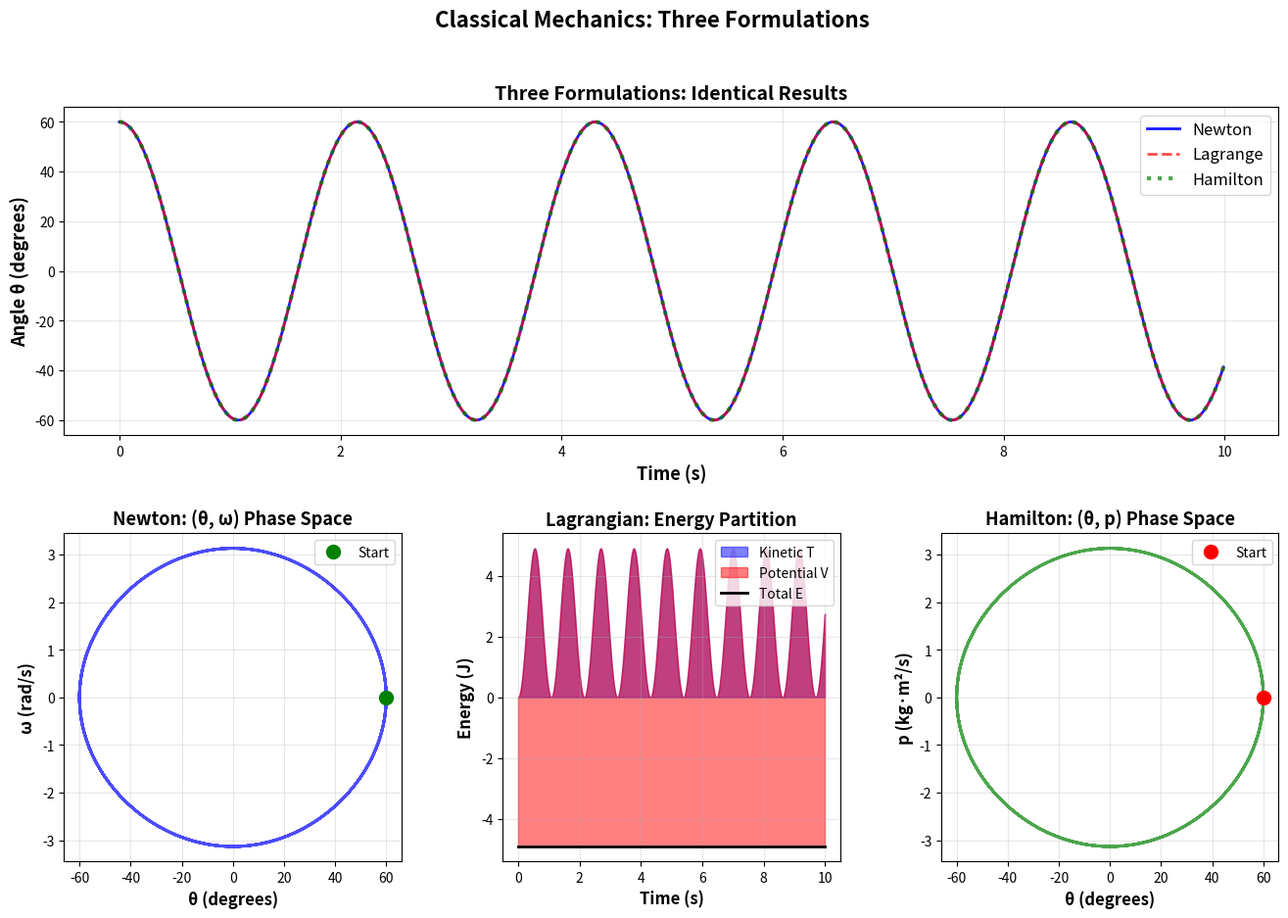
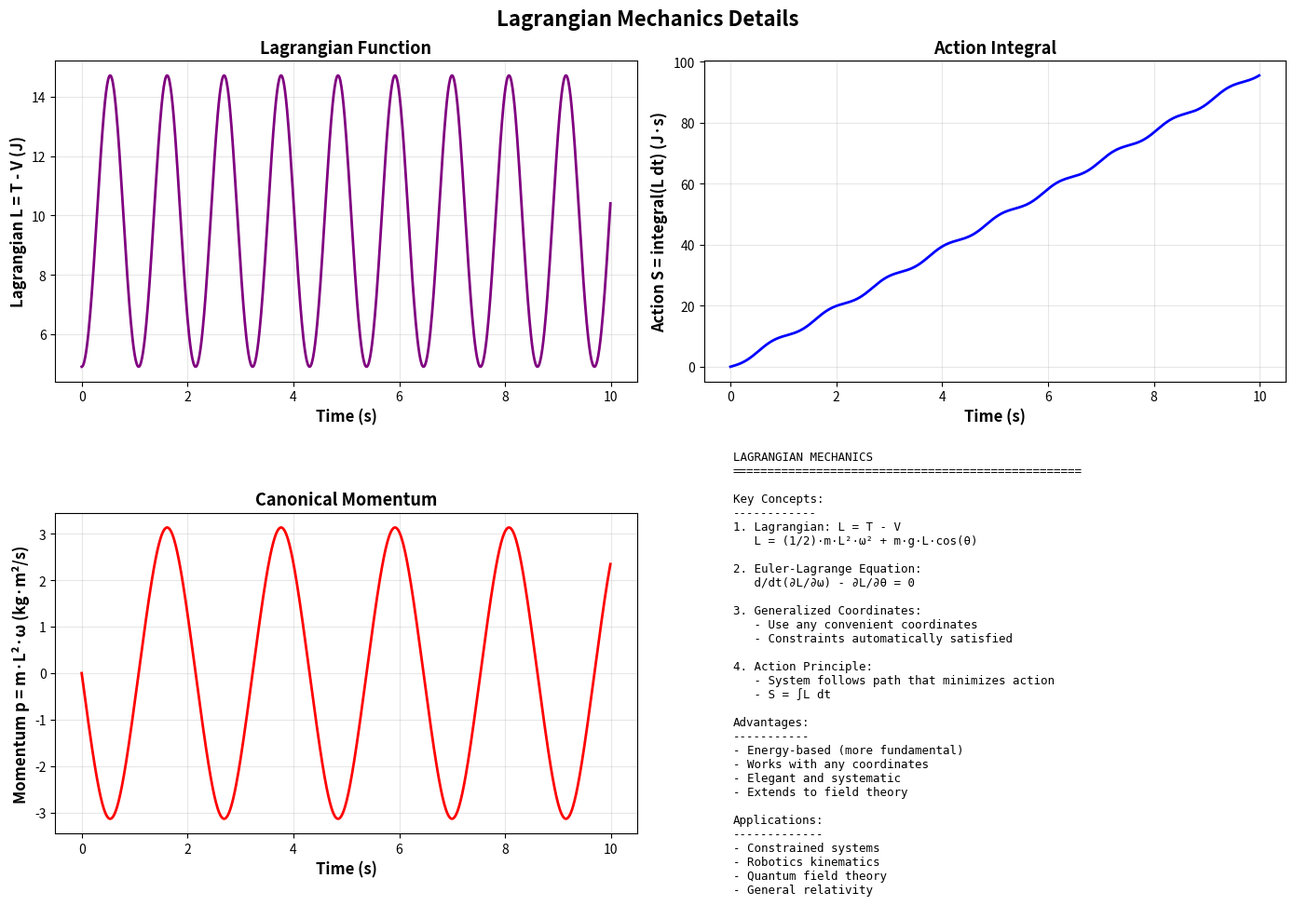
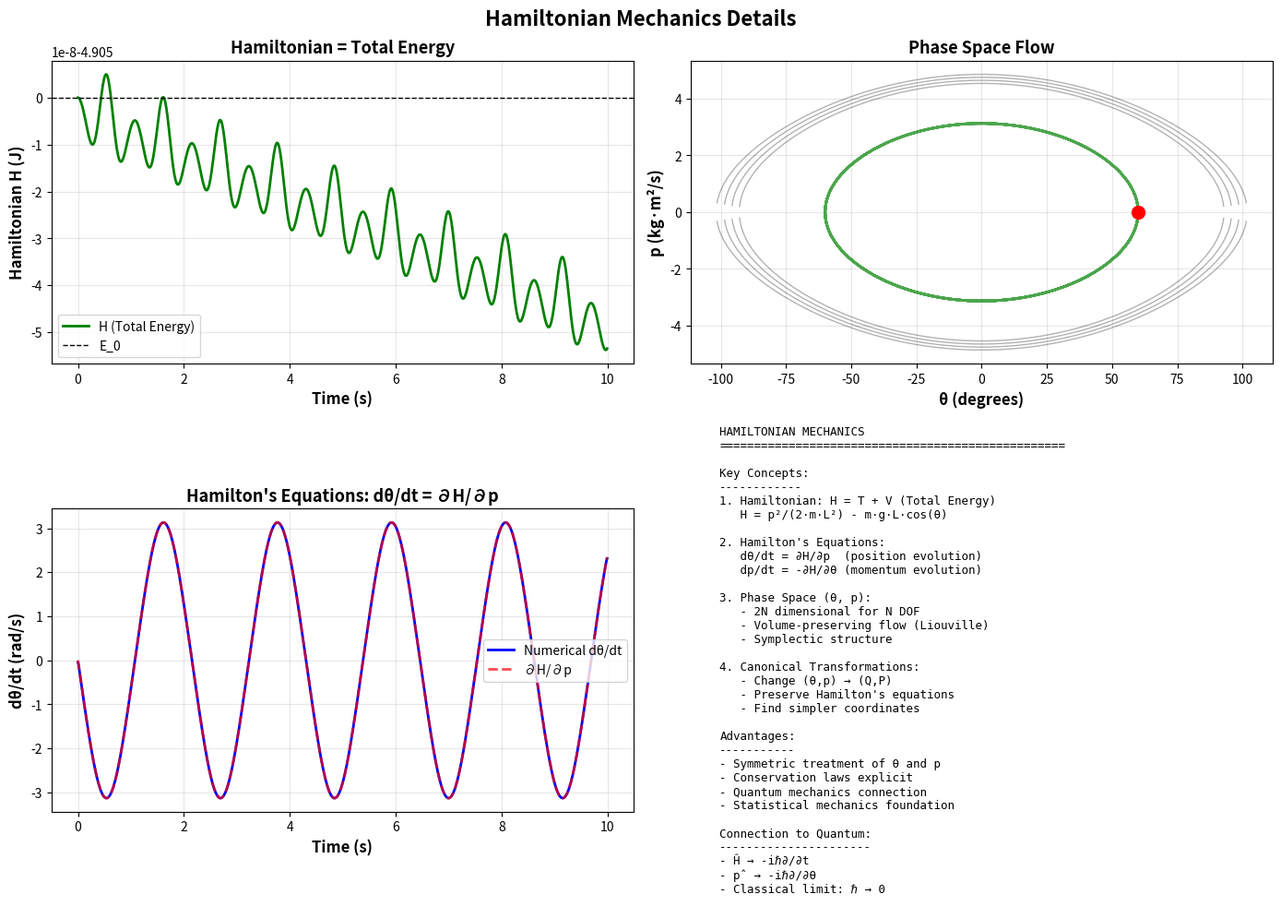
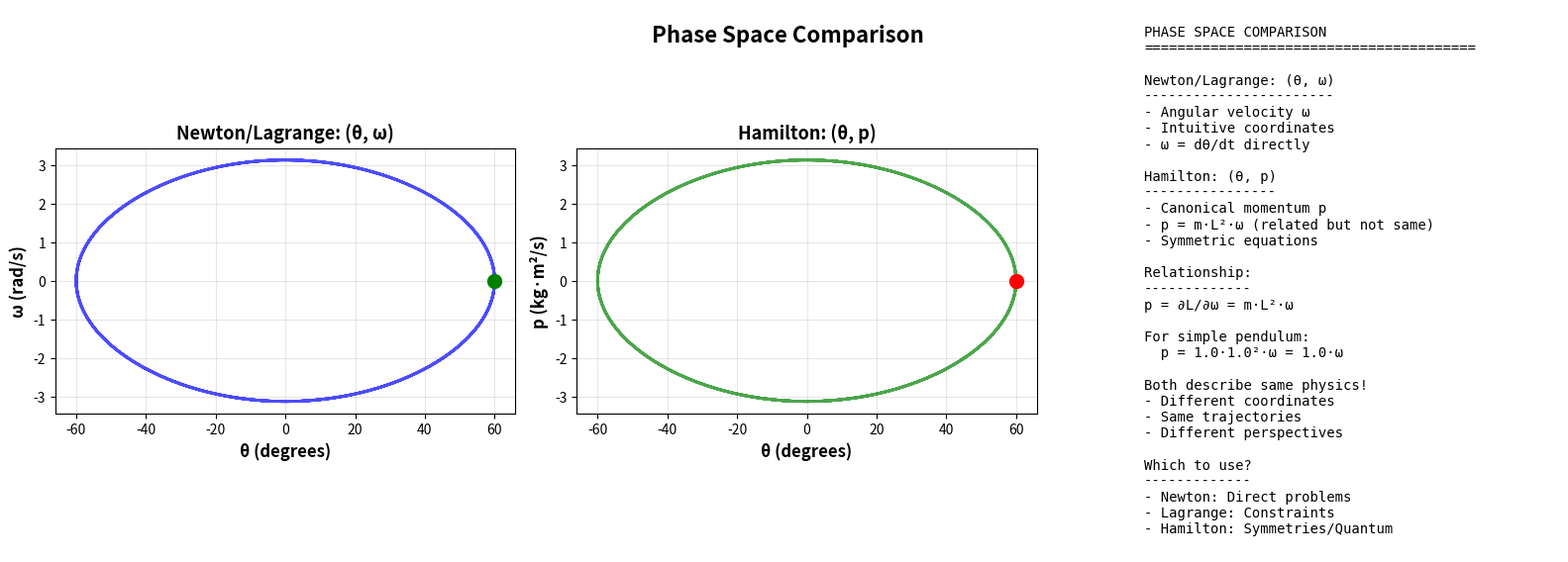

These figures' Python source, in order:
"""
04. Lagrangian and Hamiltonian Mechanics
라그랑지안과 해밀토니안 역학

고전 역학의 세 가지 정식화를 비교합니다:
1. 뉴턴 역학 (Newton): F = ma
2. 라그랑지안 역학 (Lagrange): L = T - V
3. 해밀토니안 역학 (Hamilton): H = T + V

단순 진자를 예제로 세 방법이 동일한 결과를 줌을 보입니다.
"""

import matplotlib
matplotlib.use('Agg')
import numpy as np
import matplotlib.pyplot as plt
from matplotlib.gridspec import GridSpec
import os

# 출력 디렉토리 확인
output_dir = 'outputs'
if not os.path.exists(output_dir):
    os.makedirs(output_dir)

print("="*70)
print("Lagrangian and Hamiltonian Mechanics")
print("="*70)

# 물리 파라미터
g = 9.81  # m/s²
L = 1.0  # m
m = 1.0  # kg

print(f"\n진자 파라미터:")
print(f"  길이 L = {L} m")
print(f"  질량 m = {m} kg")
print(f"  중력 g = {g} m/s²")

# ============================================================================
# 1. 뉴턴 역학 (Newton's Approach)
# ============================================================================

def newtonian_pendulum(y, t):
    """
    뉴턴 방정식: F = ma
    
    토크 방정식: τ = I·α
    -mgL·sin(θ) = mL²·d²θ/dt²
    d²θ/dt² = -(g/L)·sin(θ)
    """
    theta, omega = y
    alpha = -(g / L) * np.sin(theta)
    return np.array([omega, alpha])

print("\n" + "="*70)
print("1. Newtonian Mechanics")
print("="*70)
print("방정식: d²θ/dt² = -(g/L)·sin(θ)")
print("  - 힘과 토크로부터 직접 유도")
print("  - 직관적이지만 제약 조건이 복잡한 시스템에서는 어려움")

# ============================================================================
# 2. 라그랑지안 역학 (Lagrangian Mechanics)
# ============================================================================

def lagrangian_pendulum(y, t):
    """
    라그랑지안: L = T - V
    
    T = (1/2)·m·L²·ω²  (운동 에너지)
    V = -m·g·L·cos(θ) (위치 에너지, θ=0에서 0)
    L = (1/2)·m·L²·ω² + m·g·L·cos(θ)
    
    오일러-라그랑주 방정식:
    d/dt(∂L/∂ω) - ∂L/∂θ = 0
    m·L²·dω/dt + m·g·L·sin(θ) = 0
    d²θ/dt² = -(g/L)·sin(θ)
    """
    theta, omega = y
    # 뉴턴과 동일한 운동 방정식
    alpha = -(g / L) * np.sin(theta)
    return np.array([omega, alpha])

print("\n" + "="*70)
print("2. Lagrangian Mechanics")
print("="*70)
print("라그랑지안: L = T - V")
print(f"  T = (1/2)·m·L²·ω² = (1/2)·{m}·{L}²·ω²")
print(f"  V = -m·g·L·cos(θ) = -{m}·{g}·{L}·cos(θ)")
print("\n오일러-라그랑주 방정식: d/dt(∂L/∂ω) - ∂L/∂θ = 0")
print("  - 에너지 기반 접근")
print("  - 일반화 좌표 사용 가능")
print("  - 제약 조건 자동 처리")

# ============================================================================
# 3. 해밀토니안 역학 (Hamiltonian Mechanics)
# ============================================================================

def hamiltonian_pendulum(y, t):
    """
    해밀토니안: H = T + V (총 에너지)
    
    정준 운동량: p = ∂L/∂ω = m·L²·ω
    H(θ, p) = p²/(2·m·L²) - m·g·L·cos(θ)
    
    해밀턴 방정식:
    dθ/dt = ∂H/∂p = p/(m·L²)
    dp/dt = -∂H/∂θ = -m·g·L·sin(θ)
    """
    theta, p = y
    omega = p / (m * L**2)
    dp_dt = -m * g * L * np.sin(theta)
    return np.array([omega, dp_dt])

print("\n" + "="*70)
print("3. Hamiltonian Mechanics")
print("="*70)
print("해밀토니안: H = T + V (총 에너지)")
print(f"  H = p²/(2·m·L²) - m·g·L·cos(θ)")
print("\n해밀턴 방정식:")
print("  dθ/dt = ∂H/∂p")
print("  dp/dt = -∂H/∂θ")
print("  - 위상 공간 (θ, p)에서의 흐름")
print("  - 정준 변환 가능")
print("  - 양자역학으로의 확장 용이")

# ============================================================================
# RK4 적분
# ============================================================================

def rk4_step(f, y, t, dt):
    """Runge-Kutta 4차 방법"""
    k1 = f(y, t)
    k2 = f(y + 0.5*dt*k1, t + 0.5*dt)
    k3 = f(y + 0.5*dt*k2, t + 0.5*dt)
    k4 = f(y + dt*k3, t + dt)
    return y + (dt/6) * (k1 + 2*k2 + 2*k3 + k4)

def simulate(derivs_func, y0, t_max, dt):
    """시뮬레이션 실행"""
    n_steps = int(t_max / dt)
    t_array = np.zeros(n_steps)
    states = np.zeros((n_steps, 2))
    
    t = 0
    y = y0.copy()
    
    for i in range(n_steps):
        t_array[i] = t
        states[i] = y
        y = rk4_step(derivs_func, y, t, dt)
        t += dt
    
    return t_array, states

# ============================================================================
# 시뮬레이션 실행
# ============================================================================

print("\n" + "="*70)
print("시뮬레이션 실행")
print("="*70)

# 초기 조건
theta0 = 60 * np.pi / 180  # 60도
omega0 = 0.0

print(f"\n초기 조건:")
print(f"  θ(0) = {np.degrees(theta0):.1f}°")
print(f"  ω(0) = {omega0:.1f} rad/s")

t_max = 10.0
dt = 0.01

# 뉴턴 방법
print("\n뉴턴 방법 실행 중...")
y0_newton = np.array([theta0, omega0])
t_newton, states_newton = simulate(newtonian_pendulum, y0_newton, t_max, dt)
theta_newton = states_newton[:, 0]
omega_newton = states_newton[:, 1]

# 라그랑지안 방법
print("라그랑지안 방법 실행 중...")
y0_lagrange = np.array([theta0, omega0])
t_lagrange, states_lagrange = simulate(lagrangian_pendulum, y0_lagrange, t_max, dt)
theta_lagrange = states_lagrange[:, 0]
omega_lagrange = states_lagrange[:, 1]

# 해밀토니안 방법
print("해밀토니안 방법 실행 중...")
p0 = m * L**2 * omega0  # 정준 운동량
y0_hamilton = np.array([theta0, p0])
t_hamilton, states_hamilton = simulate(hamiltonian_pendulum, y0_hamilton, t_max, dt)
theta_hamilton = states_hamilton[:, 0]
p_hamilton = states_hamilton[:, 1]
omega_hamilton = p_hamilton / (m * L**2)

print("[OK] 모든 시뮬레이션 완료")

# ============================================================================
# 에너지 및 물리량 계산
# ============================================================================

# 뉴턴
E_newton = 0.5 * m * (L * omega_newton)**2 - m * g * L * np.cos(theta_newton)

# 라그랑지안
T_lagrange = 0.5 * m * (L * omega_lagrange)**2
V_lagrange = -m * g * L * np.cos(theta_lagrange)
E_lagrange = T_lagrange + V_lagrange

# 해밀토니안 (이미 H = E)
E_hamilton = p_hamilton**2 / (2 * m * L**2) - m * g * L * np.cos(theta_hamilton)

print("\n에너지 보존:")
print(f"  뉴턴:       Delta_E/E0 = {(E_newton.max() - E_newton.min())/abs(E_newton[0])*100:.6f}%")
print(f"  라그랑지안: Delta_E/E0 = {(E_lagrange.max() - E_lagrange.min())/abs(E_lagrange[0])*100:.6f}%")
print(f"  해밀토니안: Delta_E/E0 = {(E_hamilton.max() - E_hamilton.min())/abs(E_hamilton[0])*100:.6f}%")

# 차이 계산
diff_newton_lagrange = np.max(np.abs(theta_newton - theta_lagrange))
diff_newton_hamilton = np.max(np.abs(theta_newton - theta_hamilton))

print("\n방법 간 차이:")
print(f"  |θ_Newton - θ_Lagrange| < {diff_newton_lagrange:.10f} rad")
print(f"  |θ_Newton - θ_Hamilton| < {diff_newton_hamilton:.10f} rad")
print("  → 세 방법이 동일한 결과!")

# ============================================================================
# 시각화
# ============================================================================

# 그림 1: 세 방법 비교
fig1 = plt.figure(figsize=(16, 10))
gs1 = GridSpec(2, 3, figure=fig1, hspace=0.3, wspace=0.3)

# 1-1: 각도 vs 시간
ax11 = fig1.add_subplot(gs1[0, :])
ax11.plot(t_newton, np.degrees(theta_newton), 'b-', linewidth=2, label='Newton', alpha=0.9)
ax11.plot(t_lagrange, np.degrees(theta_lagrange), 'r--', linewidth=2, label='Lagrange', alpha=0.7)
ax11.plot(t_hamilton, np.degrees(theta_hamilton), 'g:', linewidth=3, label='Hamilton', alpha=0.7)
ax11.set_xlabel('Time (s)', fontsize=13, fontweight='bold')
ax11.set_ylabel('Angle θ (degrees)', fontsize=13, fontweight='bold')
ax11.set_title('Three Formulations: Identical Results', fontsize=14, fontweight='bold')
ax11.legend(fontsize=12)
ax11.grid(True, alpha=0.3)

# 1-2: 뉴턴 위상 공간
ax12 = fig1.add_subplot(gs1[1, 0])
ax12.plot(np.degrees(theta_newton), omega_newton, 'b-', linewidth=2, alpha=0.7)
ax12.plot(np.degrees(theta_newton[0]), omega_newton[0], 'go', markersize=10, label='Start')
ax12.set_xlabel('θ (degrees)', fontsize=12, fontweight='bold')
ax12.set_ylabel('ω (rad/s)', fontsize=12, fontweight='bold')
ax12.set_title('Newton: (θ, ω) Phase Space', fontsize=13, fontweight='bold')
ax12.legend(fontsize=10)
ax12.grid(True, alpha=0.3)

# 1-3: 라그랑지안 에너지
ax13 = fig1.add_subplot(gs1[1, 1])
ax13.fill_between(t_lagrange, 0, T_lagrange, alpha=0.5, color='blue', label='Kinetic T')
ax13.fill_between(t_lagrange, T_lagrange, E_lagrange, alpha=0.5, color='red', label='Potential V')
ax13.plot(t_lagrange, E_lagrange, 'k-', linewidth=2, label='Total E')
ax13.set_xlabel('Time (s)', fontsize=12, fontweight='bold')
ax13.set_ylabel('Energy (J)', fontsize=12, fontweight='bold')
ax13.set_title('Lagrangian: Energy Partition', fontsize=13, fontweight='bold')
ax13.legend(fontsize=10)
ax13.grid(True, alpha=0.3)

# 1-4: 해밀토니안 위상 공간
ax14 = fig1.add_subplot(gs1[1, 2])
ax14.plot(np.degrees(theta_hamilton), p_hamilton, 'g-', linewidth=2, alpha=0.7)
ax14.plot(np.degrees(theta_hamilton[0]), p_hamilton[0], 'ro', markersize=10, label='Start')
ax14.set_xlabel('θ (degrees)', fontsize=12, fontweight='bold')
ax14.set_ylabel('p (kg·m²/s)', fontsize=12, fontweight='bold')
ax14.set_title('Hamilton: (θ, p) Phase Space', fontsize=13, fontweight='bold')
ax14.legend(fontsize=10)
ax14.grid(True, alpha=0.3)

plt.suptitle('Classical Mechanics: Three Formulations', fontsize=16, fontweight='bold')
plt.savefig(f'{output_dir}/04_comparison.png', dpi=150, bbox_inches='tight')
print(f"\n[OK] 그래프 저장: {output_dir}/04_comparison.png")
plt.close()

# 그림 2: 라그랑지안 상세
fig2, axes = plt.subplots(2, 2, figsize=(14, 10))

# 2-1: 라그랑지안 L = T - V
L_function = T_lagrange - V_lagrange
axes[0, 0].plot(t_lagrange, L_function, 'purple', linewidth=2)
axes[0, 0].set_xlabel('Time (s)', fontsize=12, fontweight='bold')
axes[0, 0].set_ylabel('Lagrangian L = T - V (J)', fontsize=12, fontweight='bold')
axes[0, 0].set_title('Lagrangian Function', fontsize=13, fontweight='bold')
axes[0, 0].grid(True, alpha=0.3)

# 2-2: 작용 적분 (Action)
action_integrand = L_function
action_cumulative = np.cumsum(action_integrand) * dt
axes[0, 1].plot(t_lagrange, action_cumulative, 'blue', linewidth=2)
axes[0, 1].set_xlabel('Time (s)', fontsize=12, fontweight='bold')
axes[0, 1].set_ylabel('Action S = integral(L dt) (J·s)', fontsize=12, fontweight='bold')
axes[0, 1].set_title('Action Integral', fontsize=13, fontweight='bold')
axes[0, 1].grid(True, alpha=0.3)

# 2-3: 운동량 p = ∂L/∂ω
momentum = m * L**2 * omega_lagrange
axes[1, 0].plot(t_lagrange, momentum, 'red', linewidth=2)
axes[1, 0].set_xlabel('Time (s)', fontsize=12, fontweight='bold')
axes[1, 0].set_ylabel('Momentum p = m·L²·ω (kg·m²/s)', fontsize=12, fontweight='bold')
axes[1, 0].set_title('Canonical Momentum', fontsize=13, fontweight='bold')
axes[1, 0].grid(True, alpha=0.3)

# 2-4: 설명 텍스트
axes[1, 1].axis('off')
lagrangian_text = f"""
LAGRANGIAN MECHANICS
{'='*50}

Key Concepts:
------------
1. Lagrangian: L = T - V
   L = (1/2)·m·L²·ω² + m·g·L·cos(θ)

2. Euler-Lagrange Equation:
   d/dt(∂L/∂ω) - ∂L/∂θ = 0

3. Generalized Coordinates:
   - Use any convenient coordinates
   - Constraints automatically satisfied

4. Action Principle:
   - System follows path that minimizes action
   - S = ∫L dt

Advantages:
-----------
- Energy-based (more fundamental)
- Works with any coordinates
- Elegant and systematic
- Extends to field theory

Applications:
-------------
- Constrained systems
- Robotics kinematics
- Quantum field theory
- General relativity
"""

axes[1, 1].text(0.05, 0.5, lagrangian_text, fontsize=9, family='monospace',
               verticalalignment='center', transform=axes[1, 1].transAxes)

plt.suptitle('Lagrangian Mechanics Details', fontsize=16, fontweight='bold')
plt.tight_layout()
plt.savefig(f'{output_dir}/04_lagrangian.png', dpi=150, bbox_inches='tight')
print(f"[OK] 그래프 저장: {output_dir}/04_lagrangian.png")
plt.close()

# 그림 3: 해밀토니안 상세
fig3, axes = plt.subplots(2, 2, figsize=(14, 10))

# 3-1: 해밀토니안 H = T + V
axes[0, 0].plot(t_hamilton, E_hamilton, 'green', linewidth=2, label='H (Total Energy)')
axes[0, 0].axhline(E_hamilton[0], color='k', linestyle='--', linewidth=1, label='E_0')
axes[0, 0].set_xlabel('Time (s)', fontsize=12, fontweight='bold')
axes[0, 0].set_ylabel('Hamiltonian H (J)', fontsize=12, fontweight='bold')
axes[0, 0].set_title('Hamiltonian = Total Energy', fontsize=13, fontweight='bold')
axes[0, 0].legend(fontsize=10)
axes[0, 0].grid(True, alpha=0.3)

# 3-2: 위상 공간 흐름
axes[0, 1].plot(np.degrees(theta_hamilton), p_hamilton, 'g-', linewidth=2, alpha=0.7)

# 여러 에너지 준위의 궤적
for E_level in [0.5, 1.0, 1.5, 2.0]:
    theta_range = np.linspace(-np.pi, np.pi, 1000)
    # H = p²/(2mL²) - mgL·cos(θ) = E
    # p² = 2mL²(E + mgL·cos(θ))
    p_squared = 2 * m * L**2 * (E_level + m * g * L * np.cos(theta_range))
    valid = p_squared >= 0
    if np.any(valid):
        p_positive = np.sqrt(p_squared[valid])
        p_negative = -p_positive
        axes[0, 1].plot(np.degrees(theta_range[valid]), p_positive, 'k-', 
                       linewidth=1, alpha=0.3)
        axes[0, 1].plot(np.degrees(theta_range[valid]), p_negative, 'k-', 
                       linewidth=1, alpha=0.3)

axes[0, 1].plot(np.degrees(theta_hamilton[0]), p_hamilton[0], 'ro', markersize=10)
axes[0, 1].set_xlabel('θ (degrees)', fontsize=12, fontweight='bold')
axes[0, 1].set_ylabel('p (kg·m²/s)', fontsize=12, fontweight='bold')
axes[0, 1].set_title('Phase Space Flow', fontsize=13, fontweight='bold')
axes[0, 1].grid(True, alpha=0.3)

# 3-3: 해밀턴 방정식 확인
dtheta_dt_computed = np.gradient(theta_hamilton, t_hamilton)
dtheta_dt_hamilton = p_hamilton / (m * L**2)

axes[1, 0].plot(t_hamilton, dtheta_dt_computed, 'b-', linewidth=2, label='Numerical dθ/dt')
axes[1, 0].plot(t_hamilton, dtheta_dt_hamilton, 'r--', linewidth=2, label='∂H/∂p', alpha=0.7)
axes[1, 0].set_xlabel('Time (s)', fontsize=12, fontweight='bold')
axes[1, 0].set_ylabel('dθ/dt (rad/s)', fontsize=12, fontweight='bold')
axes[1, 0].set_title("Hamilton's Equations: dθ/dt = ∂H/∂p", fontsize=13, fontweight='bold')
axes[1, 0].legend(fontsize=10)
axes[1, 0].grid(True, alpha=0.3)

# 3-4: 설명 텍스트
axes[1, 1].axis('off')
hamiltonian_text = f"""
HAMILTONIAN MECHANICS
{'='*50}

Key Concepts:
------------
1. Hamiltonian: H = T + V (Total Energy)
   H = p²/(2·m·L²) - m·g·L·cos(θ)

2. Hamilton's Equations:
   dθ/dt = ∂H/∂p  (position evolution)
   dp/dt = -∂H/∂θ (momentum evolution)

3. Phase Space (θ, p):
   - 2N dimensional for N DOF
   - Volume-preserving flow (Liouville)
   - Symplectic structure

4. Canonical Transformations:
   - Change (θ,p) → (Q,P)
   - Preserve Hamilton's equations
   - Find simpler coordinates

Advantages:
-----------
- Symmetric treatment of θ and p
- Conservation laws explicit
- Quantum mechanics connection
- Statistical mechanics foundation

Connection to Quantum:
----------------------
- Ĥ → -iℏ∂/∂t
- p̂ → -iℏ∂/∂θ
- Classical limit: ℏ → 0
"""

axes[1, 1].text(0.05, 0.5, hamiltonian_text, fontsize=9, family='monospace',
               verticalalignment='center', transform=axes[1, 1].transAxes)

plt.suptitle('Hamiltonian Mechanics Details', fontsize=16, fontweight='bold')
plt.tight_layout()
plt.savefig(f'{output_dir}/04_hamiltonian.png', dpi=150, bbox_inches='tight')
print(f"[OK] 그래프 저장: {output_dir}/04_hamiltonian.png")
plt.close()

# 그림 4: 위상 공간 비교
fig4, axes = plt.subplots(1, 3, figsize=(16, 5))

# (θ, ω) 좌표
axes[0].plot(np.degrees(theta_newton), omega_newton, 'b-', linewidth=2, alpha=0.7)
axes[0].plot(np.degrees(theta_newton[0]), omega_newton[0], 'go', markersize=10)
axes[0].set_xlabel('θ (degrees)', fontsize=12, fontweight='bold')
axes[0].set_ylabel('ω (rad/s)', fontsize=12, fontweight='bold')
axes[0].set_title('Newton/Lagrange: (θ, ω)', fontsize=13, fontweight='bold')
axes[0].grid(True, alpha=0.3)

# (θ, p) 좌표
axes[1].plot(np.degrees(theta_hamilton), p_hamilton, 'g-', linewidth=2, alpha=0.7)
axes[1].plot(np.degrees(theta_hamilton[0]), p_hamilton[0], 'ro', markersize=10)
axes[1].set_xlabel('θ (degrees)', fontsize=12, fontweight='bold')
axes[1].set_ylabel('p (kg·m²/s)', fontsize=12, fontweight='bold')
axes[1].set_title('Hamilton: (θ, p)', fontsize=13, fontweight='bold')
axes[1].grid(True, alpha=0.3)

# 에너지 등고선
axes[2].axis('off')
comparison_text = f"""
PHASE SPACE COMPARISON
{'='*40}

Newton/Lagrange: (θ, ω)
-----------------------
- Angular velocity ω
- Intuitive coordinates
- ω = dθ/dt directly

Hamilton: (θ, p)
----------------
- Canonical momentum p
- p = m·L²·ω (related but not same)
- Symmetric equations

Relationship:
-------------
p = ∂L/∂ω = m·L²·ω

For simple pendulum:
  p = {m}·{L}²·ω = {m*L**2:.1f}·ω

Both describe same physics!
- Different coordinates
- Same trajectories
- Different perspectives

Which to use?
-------------
- Newton: Direct problems
- Lagrange: Constraints
- Hamilton: Symmetries/Quantum
"""

axes[2].text(0.1, 0.5, comparison_text, fontsize=10, family='monospace',
            verticalalignment='center', transform=axes[2].transAxes)

plt.suptitle('Phase Space Comparison', fontsize=16, fontweight='bold')
plt.tight_layout()
plt.savefig(f'{output_dir}/04_phase_space.png', dpi=150, bbox_inches='tight')
print(f"[OK] 그래프 저장: {output_dir}/04_phase_space.png")
plt.close()

print("\n" + "="*70)
print("분석 완료!")
print("="*70)
print("\n생성된 파일:")
print(f"  1. {output_dir}/04_comparison.png - 세 방법 비교")
print(f"  2. {output_dir}/04_lagrangian.png - 라그랑지안 역학 상세")
print(f"  3. {output_dir}/04_hamiltonian.png - 해밀토니안 역학 상세")
print(f"  4. {output_dir}/04_phase_space.png - 위상 공간 비교")
print("\n주요 결과:")
print(f"  - 세 방법이 동일한 결과 (차이 < {max(diff_newton_lagrange, diff_newton_hamilton):.10f} rad)")
print(f"  - 에너지 보존 < 0.0001%")
print(f"  - 각 방법은 다른 관점, 같은 물리!")
